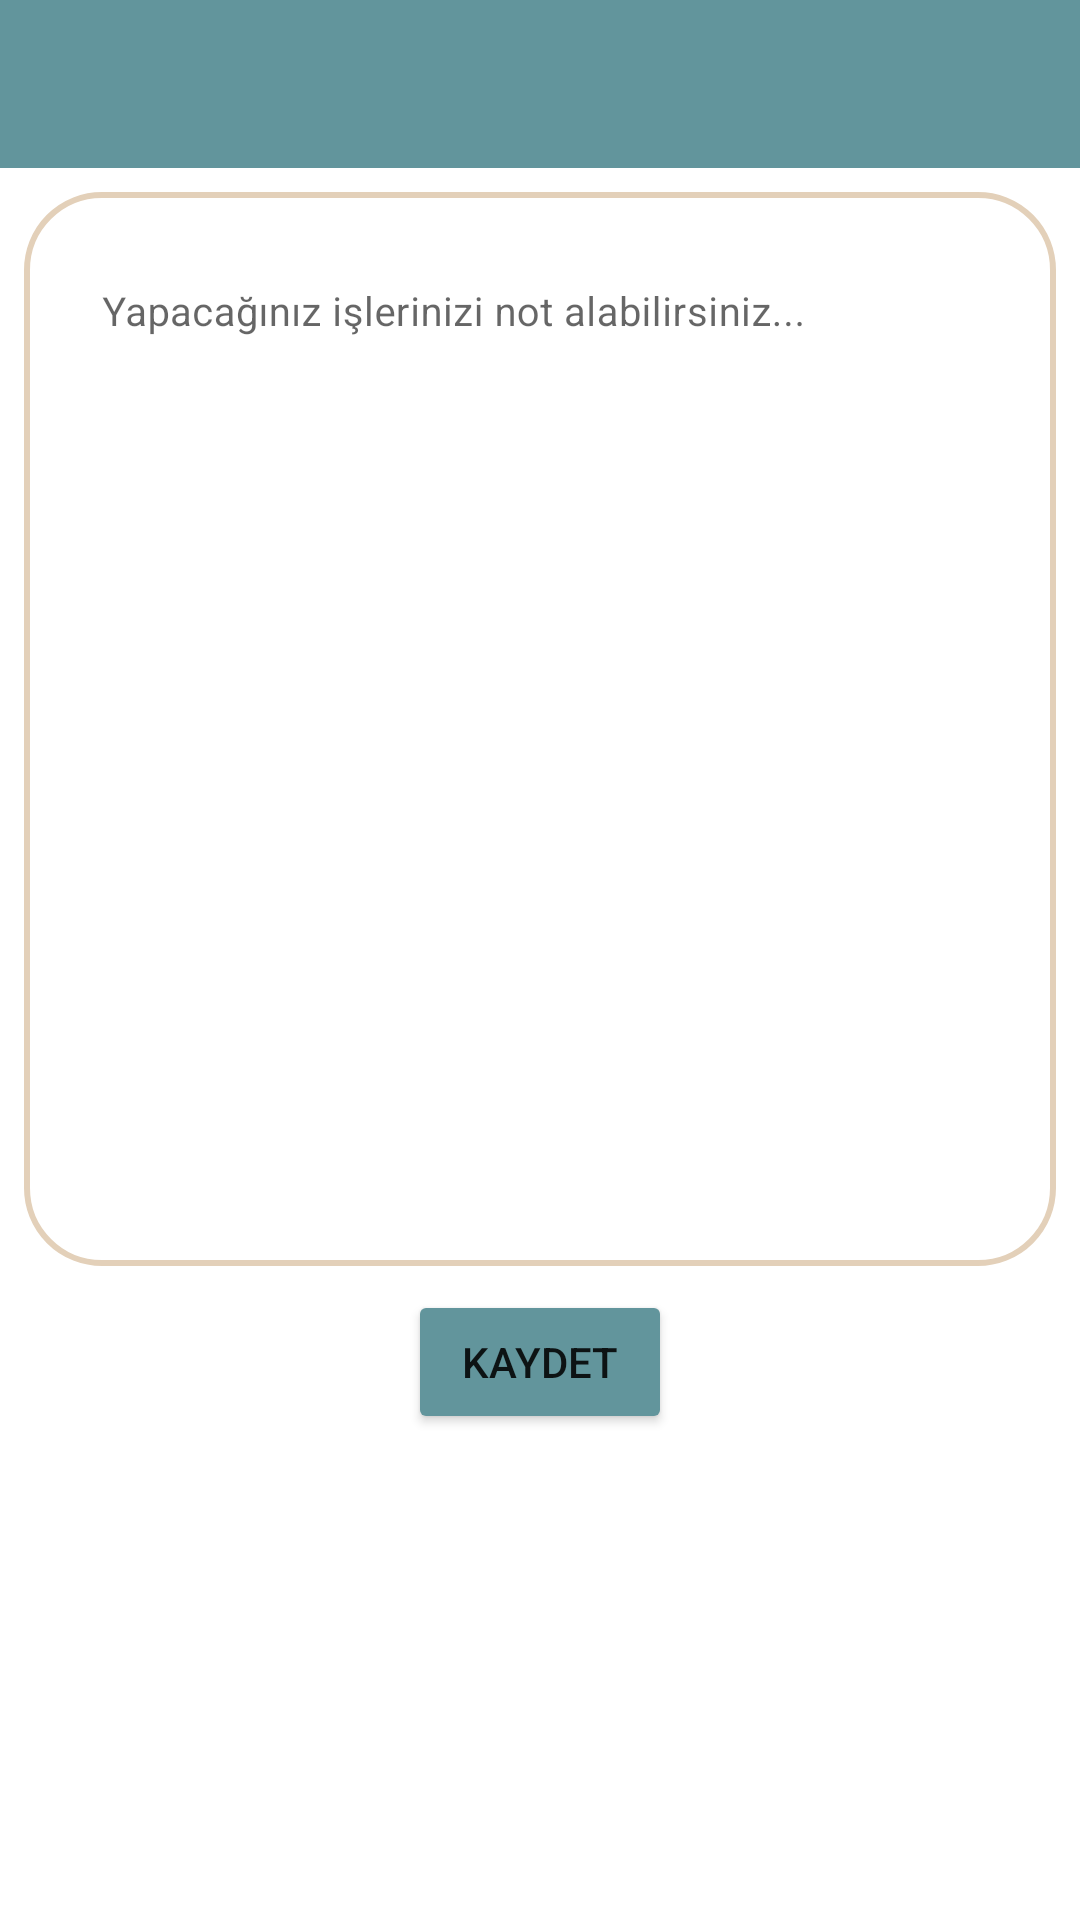

Write the Android layout XML for this screen, with the resource values it uses.
<!-- AndroidManifest.xml: application theme Theme.ToDoUygulamasi -->
<!-- res/layout/activity_kayit.xml -->
<?xml version="1.0" encoding="utf-8"?>
<androidx.constraintlayout.widget.ConstraintLayout xmlns:android="http://schemas.android.com/apk/res/android"
    xmlns:app="http://schemas.android.com/apk/res-auto"
    xmlns:tools="http://schemas.android.com/tools"
    android:layout_width="match_parent"
    android:layout_height="match_parent"
    tools:context=".KayitActivity">

    <com.google.android.material.textfield.TextInputLayout
        android:layout_width="0dp"
        android:layout_height="0dp"
        app:boxStrokeColor="@color/white"
        android:layout_marginStart="8dp"
        android:layout_marginLeft="8dp"
        android:layout_marginTop="8dp"
        android:layout_marginEnd="8dp"
        android:layout_marginRight="8dp"
        android:layout_marginBottom="8dp"
        android:background="@drawable/rounded_corner"
        app:boxStrokeWidth="0dp"
        app:layout_constraintBottom_toTopOf="@+id/buttonKaydet"
        app:layout_constraintEnd_toEndOf="parent"
        app:layout_constraintStart_toStartOf="parent"
        app:layout_constraintTop_toBottomOf="@+id/toolbarKayitActivity">

        <com.google.android.material.textfield.TextInputEditText
            android:id="@+id/editTextYapilacakIs"
            android:layout_width="match_parent"
            android:layout_height="wrap_content"
            android:layout_margin="10dp"
            android:background="@color/white"
            android:hint="@string/edittext_hint"
            android:textColor="@color/black"
            android:textColorHint="@color/c"
            android:textCursorDrawable="@null"
            android:textSize="20sp" />
    </com.google.android.material.textfield.TextInputLayout>

    <androidx.appcompat.widget.Toolbar
        android:id="@+id/toolbarKayitActivity"
        android:layout_width="match_parent"
        android:layout_height="wrap_content"
        android:background="@color/d"
        android:minHeight="?attr/actionBarSize"
        android:theme="?attr/actionBarTheme"
        app:layout_constraintEnd_toEndOf="parent"
        app:layout_constraintStart_toStartOf="parent"
        app:layout_constraintTop_toTopOf="parent" />

    <Button
        android:id="@+id/buttonKaydet"
        android:layout_width="wrap_content"
        android:layout_height="wrap_content"
        android:layout_marginTop="430dp"
        android:text="Kaydet"
        app:backgroundTint="@color/d"
        app:layout_constraintEnd_toEndOf="parent"
        app:layout_constraintHorizontal_bias="0.5"
        app:layout_constraintStart_toStartOf="parent"
        app:layout_constraintTop_toTopOf="parent" />
</androidx.constraintlayout.widget.ConstraintLayout>
<!-- resources referenced by this layout -->
<resources>
  <color name="black">#FF000000</color>
  <item name="c" type="color">#c19277</item>
  <item name="d" type="color">#62959c</item>
  <color name="white">#FFFFFFFF</color>
  <!-- drawable rounded_corner (drawable) -->
  <shape xmlns:android="http://schemas.android.com/apk/res/android">
  
      <solid android:color="#ffff" />
      <stroke
          android:width="2dp"
          android:color="#e3d0b9" />
  
      <corners
          android:radius="25dp" />
  </shape>
  <string name="edittext_hint"><font size="40">Yapacağınız işlerinizi not alabilirsiniz...</font></string>
  <style name="Theme.ToDoUygulamasi" parent="Theme.MaterialComponents.DayNight.DarkActionBar">
          
          <item name="colorPrimary">@color/c</item>
          <item name="colorPrimaryVariant">@color/b</item>
          <item name="colorOnPrimary">@color/white</item>
          
          <item name="colorSecondary">@color/teal_200</item>
          <item name="colorSecondaryVariant">@color/teal_700</item>
          <item name="colorOnSecondary">@color/black</item>
          
          <item name="android:statusBarColor" tools:targetApi="l">#527C82</item>
          
          <item name="windowNoTitle">true</item>
          <item name="windowActionBar">false</item>
      </style>
  <item name="b" type="color">#e1bc91</item>
  <color name="teal_200">#FF03DAC5</color>
  <color name="teal_700">#FF018786</color>
</resources>
